The GitHub repository tsitsi7/tree-species-ml contains a labelled image folder "banana_split" with 2 categories: healthy, unhealthy. Examples follow, each with its label.

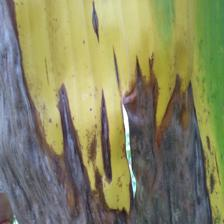
Label: unhealthy

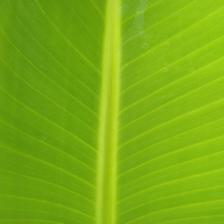
Label: healthy

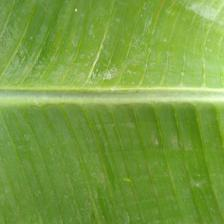
Label: healthy

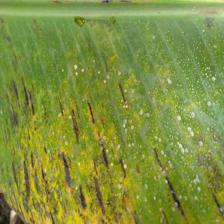
Label: unhealthy

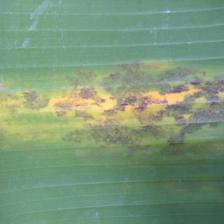
Label: unhealthy

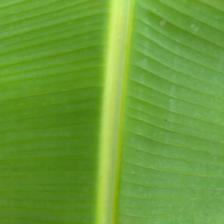
Label: healthy
